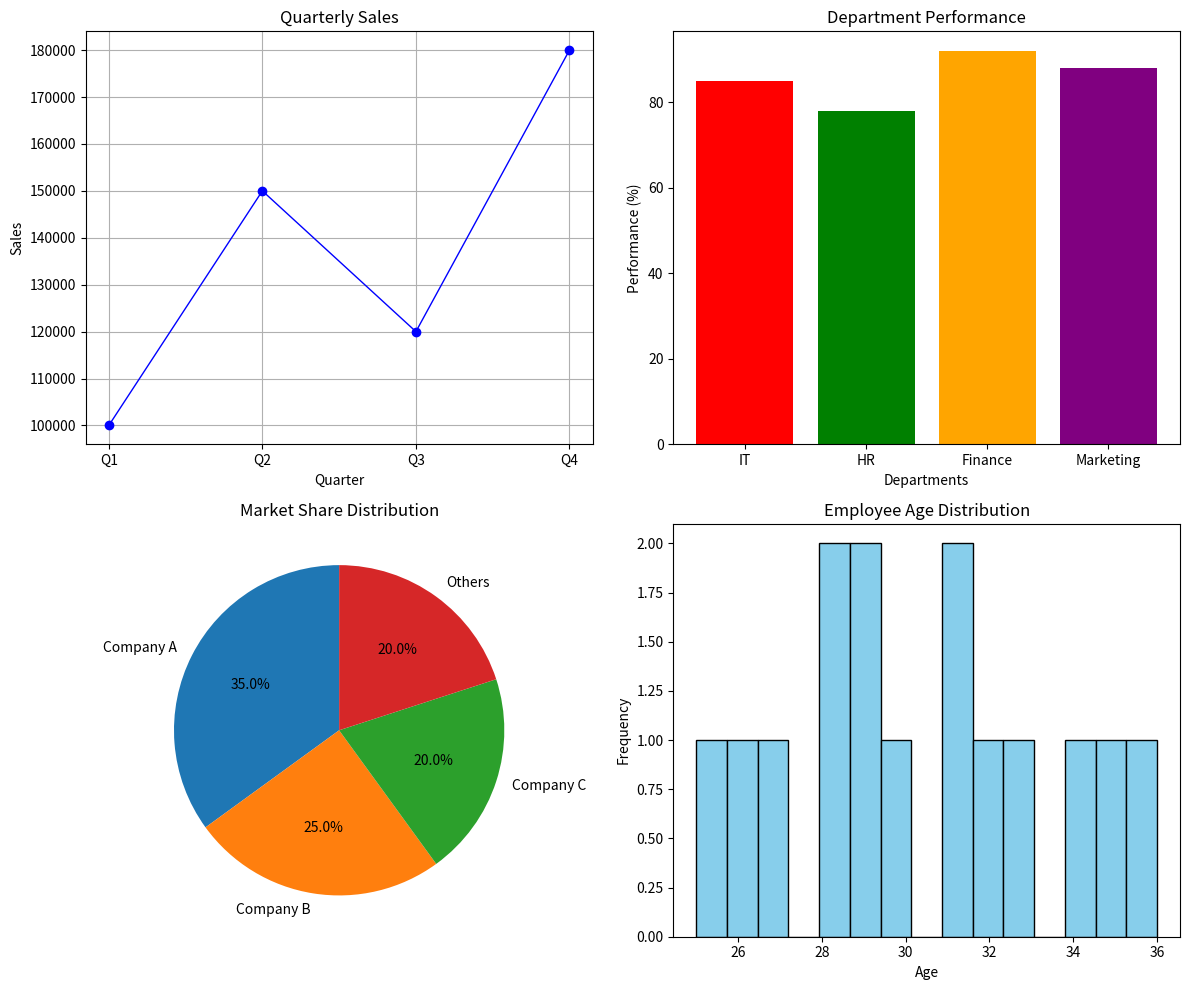

Reproduce this figure in Python.
import matplotlib.pyplot as plt

months = ['Q1', 'Q2', 'Q3', 'Q4']
sales = [100000, 150000, 120000, 180000]
departments = ['IT', 'HR', 'Finance', 'Marketing']
performance = [85, 78, 92, 88]
companies = ['Company A', 'Company B', 'Company C', 'Others']
market_share = [35, 25, 20, 20]
ages = [25, 28, 32, 29, 35, 31, 27, 33, 30, 36, 28, 29, 31, 34, 26]

fig, axs = plt.subplots(2, 2, figsize=(12, 10))

axs[0, 0].plot(
    months,
    sales,
    marker='o',
    color='blue',
    linewidth=1
)

axs[0, 0].set_title('Quarterly Sales')
axs[0, 0].set_xlabel('Quarter')
axs[0, 0].set_ylabel('Sales')
axs[0, 0].grid(True)

axs[0, 1].bar(
    departments,
    performance,
    color=['red', 'green', 'orange', 'purple']
)

axs[0, 1].set_title('Department Performance')
axs[0, 1].set_xlabel('Departments')
axs[0, 1].set_ylabel('Performance (%)')


axs[1, 0].pie(
    market_share,
    labels=companies,
    autopct='%1.1f%%',
    startangle=90
)

axs[1, 0].set_title('Market Share Distribution')

axs[1, 1].hist(
    ages,
    bins=15,
    color='skyblue',
    edgecolor='black'
)

axs[1, 1].set_title('Employee Age Distribution')
axs[1, 1].set_xlabel('Age')
axs[1, 1].set_ylabel('Frequency')


plt.tight_layout()

plt.show()
